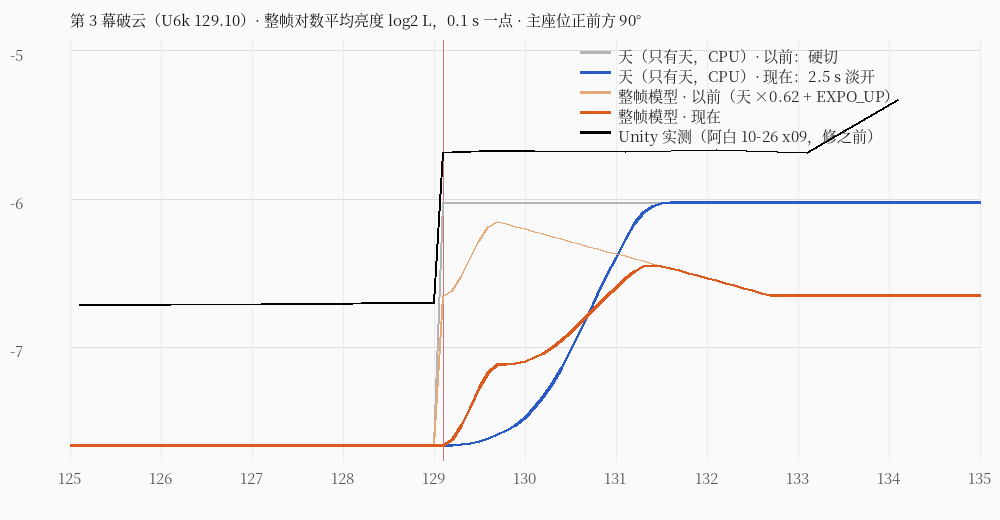

Source data for this figure (header and first rows):
t, sky_only_log2L_before_cut, sky_only_log2L_after_fade2.5, whole_frame_model_before, whole_frame_model_after_fade2.5, unity_sweep_x09_log2L
125.0, -7.658, -7.658, -7.658, -7.658, 
125.1, -7.658, -7.658, -7.658, -7.658, -6.707
125.2, -7.658, -7.658, -7.658, -7.658, 
125.3, -7.658, -7.658, -7.658, -7.658, 
125.4, -7.658, -7.658, -7.658, -7.658, 
125.5, -7.658, -7.658, -7.658, -7.658, 
125.6, -7.658, -7.658, -7.658, -7.658, 
125.7, -7.658, -7.658, -7.658, -7.658, 
125.8, -7.658, -7.658, -7.658, -7.658, 
125.9, -7.658, -7.658, -7.658, -7.658, 
126.0, -7.658, -7.658, -7.658, -7.658, 
126.1, -7.658, -7.658, -7.658, -7.658, -6.709
126.2, -7.658, -7.658, -7.658, -7.658, 
126.3, -7.658, -7.658, -7.658, -7.658, 
126.4, -7.658, -7.658, -7.658, -7.658, 
126.5, -7.658, -7.658, -7.658, -7.658, 
126.6, -7.658, -7.658, -7.658, -7.658, 
126.7, -7.658, -7.658, -7.658, -7.658, 
126.8, -7.658, -7.658, -7.658, -7.658, 
126.9, -7.658, -7.658, -7.658, -7.658, 
127.0, -7.658, -7.658, -7.658, -7.658, 
127.1, -7.658, -7.658, -7.658, -7.658, -6.707
127.2, -7.658, -7.658, -7.658, -7.658, 
127.3, -7.658, -7.658, -7.658, -7.658, 
127.4, -7.658, -7.658, -7.658, -7.658, 
127.5, -7.658, -7.658, -7.658, -7.658, 
127.6, -7.658, -7.658, -7.658, -7.658, 
127.7, -7.658, -7.658, -7.658, -7.658, 
127.8, -7.658, -7.658, -7.658, -7.658, 
127.9, -7.658, -7.658, -7.658, -7.658, 
128.0, -7.658, -7.658, -7.658, -7.658, 
128.1, -7.658, -7.658, -7.658, -7.658, -6.701
128.2, -7.658, -7.658, -7.658, -7.658, -6.7
128.3, -7.658, -7.658, -7.658, -7.658, -6.699
128.4, -7.658, -7.658, -7.658, -7.658, -6.698
128.5, -7.658, -7.658, -7.658, -7.658, -6.698
128.6, -7.658, -7.658, -7.658, -7.658, -6.697
128.7, -7.658, -7.658, -7.658, -7.658, -6.697
128.8, -7.658, -7.658, -7.658, -7.658, -6.696
128.9, -7.658, -7.658, -7.658, -7.658, -6.695
129.0, -7.658, -7.658, -7.658, -7.658, -6.694
129.1, -6.025, -7.658, -6.65, -7.658, -5.686
129.2, -6.025, -7.657, -6.613, -7.621, -5.682
129.3, -6.025, -7.654, -6.52, -7.526, -5.679
129.4, -6.025, -7.647, -6.4, -7.401, -5.677
129.5, -6.025, -7.633, -6.28, -7.272, -5.675
129.6, -6.025, -7.613, -6.187, -7.167, -5.673
129.7, -6.025, -7.588, -6.15, -7.115, -5.671
129.8, -6.025, -7.561, -6.167, -7.115, -5.67
129.9, -6.025, -7.525, -6.183, -7.109, -5.669
130.0, -6.025, -7.473, -6.2, -7.094, -5.67
130.1, -6.025, -7.408, -6.217, -7.07, -5.67
130.2, -6.025, -7.331, -6.233, -7.04, 
130.3, -6.025, -7.243, -6.25, -7.002, 
130.4, -6.025, -7.139, -6.267, -6.954, 
130.5, -6.025, -7.024, -6.283, -6.9, 
130.6, -6.025, -6.902, -6.3, -6.841, 
130.7, -6.025, -6.775, -6.317, -6.78, 
130.8, -6.025, -6.646, -6.333, -6.717, 
130.9, -6.025, -6.518, -6.35, -6.654, 
... 41 more rows
